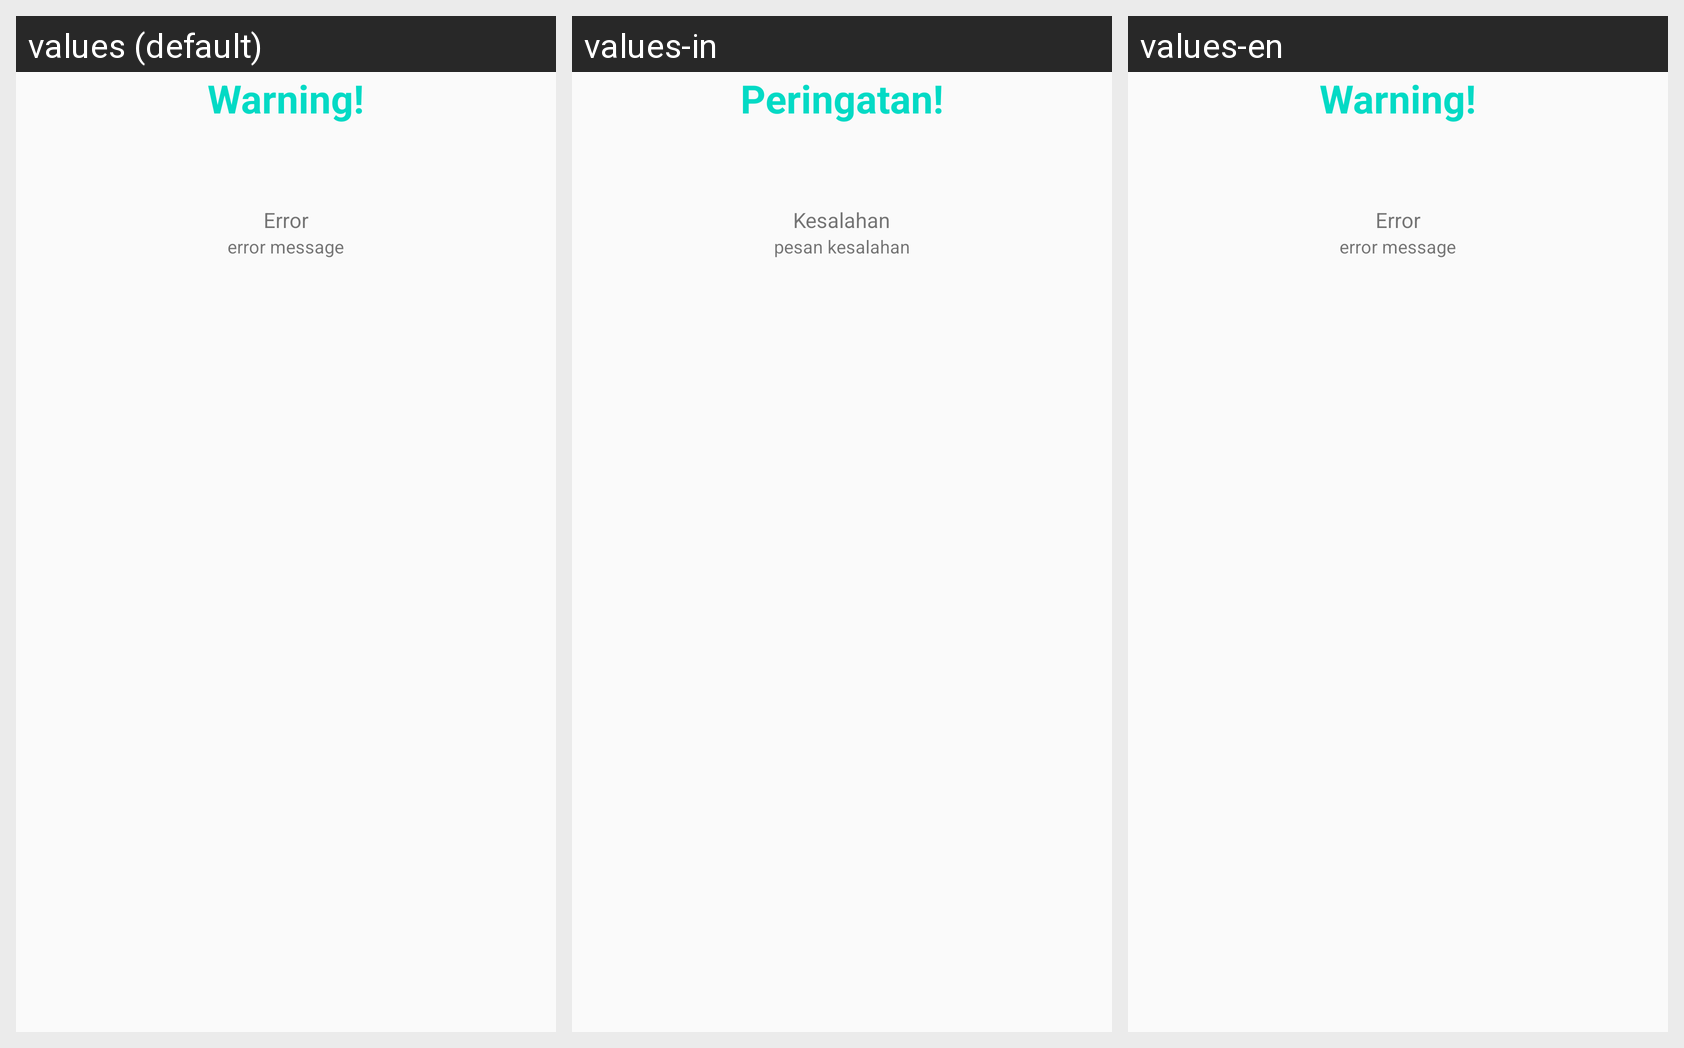

Locale-by-locale string values for the Android screen shown in this grid:
Android screen res/layout/warning.xml rendered under 3 locales, left to right: values (default), values-in, values-en. Device: Nexus 5 (rendered at 1080×1920; each locale shown at half size, 540×960, under a caption strip naming it); theme AppTheme.
Strings drawn on this screen, with the default value and each locale's value (text and hints the layout hard-codes, and strings that could not be matched under every locale, appear in the picture but are not listed):

warning
  values: Warning!
  values-in: Peringatan!
  values-en: Warning!

error
  values: Error
  values-in: Kesalahan
  values-en: Error

error_message
  values: error message
  values-in: pesan kesalahan
  values-en: error message
